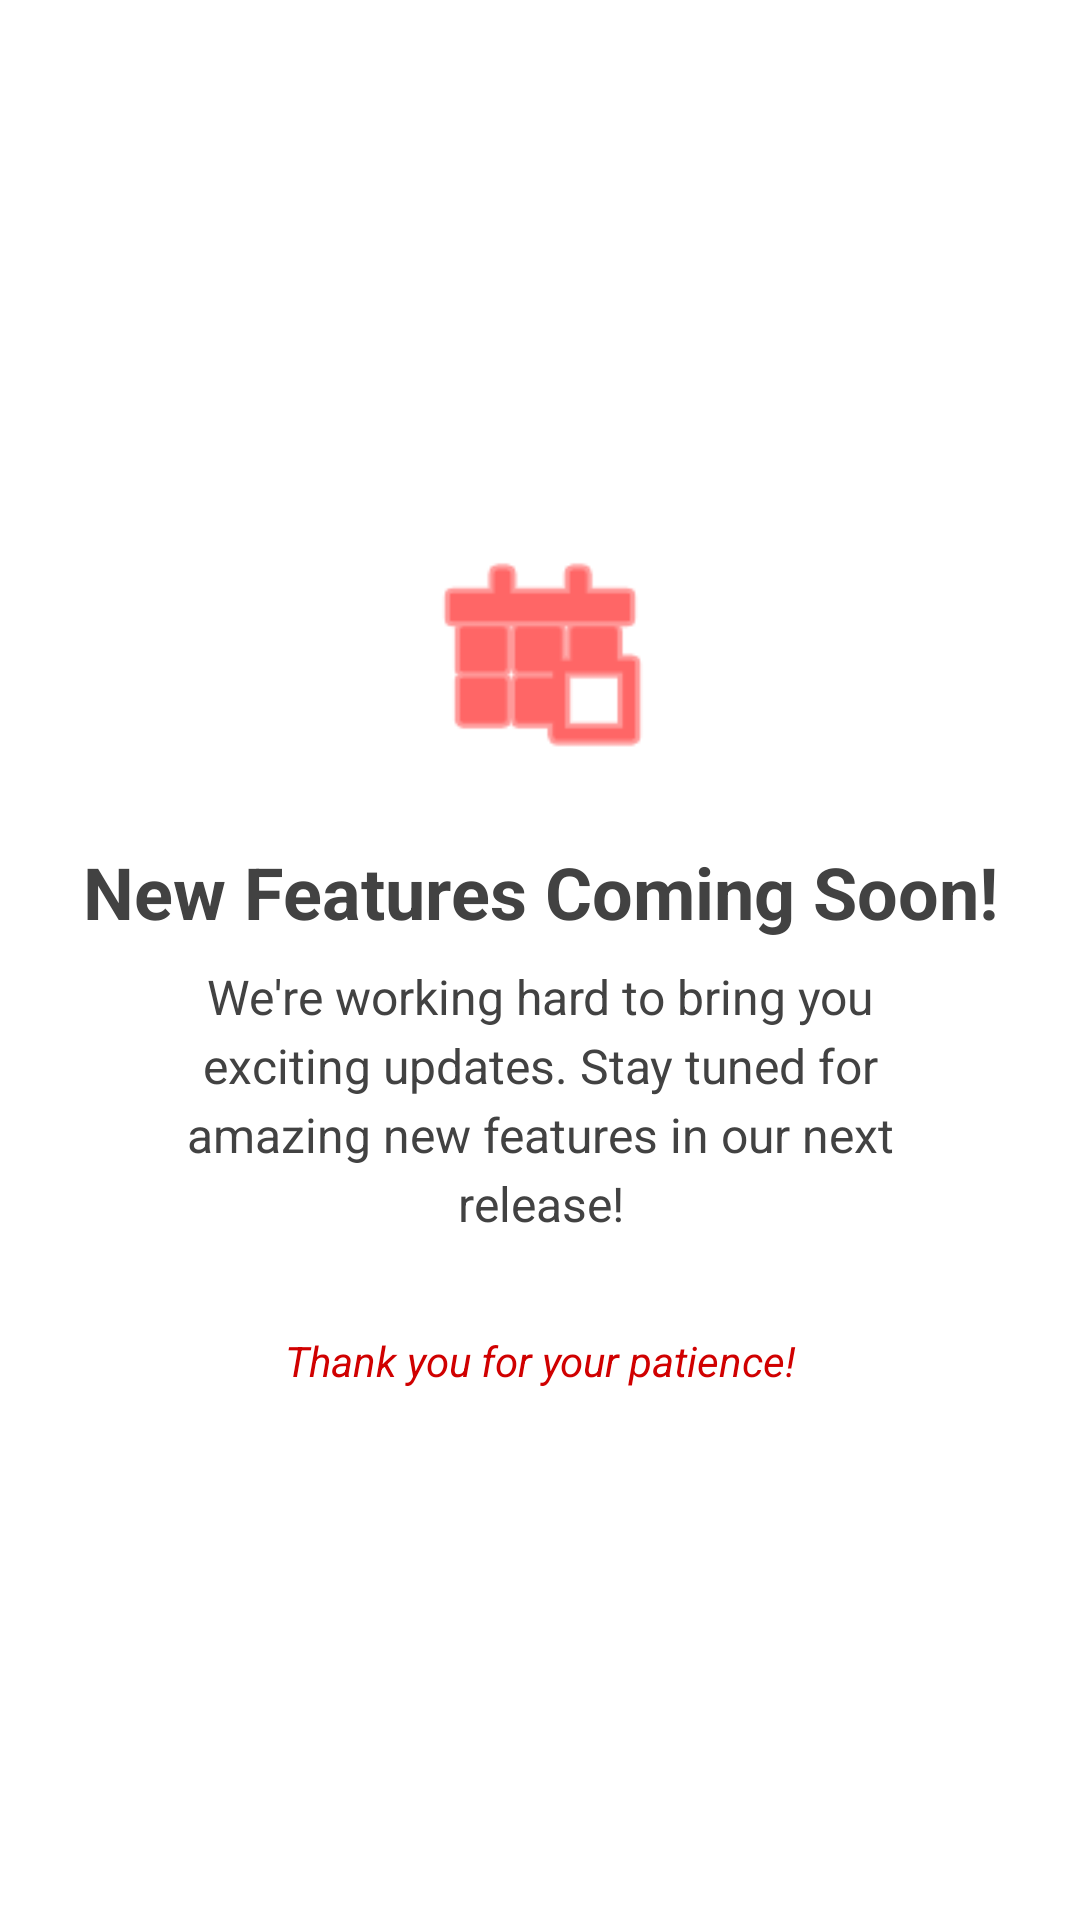

Reconstruct the res/layout file that produces this screen, plus the resources it refers to.
<!-- AndroidManifest.xml: application theme AppTheme -->
<!-- res/layout/fragment_home_search.xml -->
<?xml version="1.0" encoding="utf-8"?>
<LinearLayout
     xmlns:android="http://schemas.android.com/apk/res/android"
     android:layout_height="match_parent"
     android:layout_width="match_parent"
     android:gravity="center"
     android:padding="24dp"
     android:orientation="vertical"
     android:id="@+id/layout_search">

    <ImageView
         android:layout_height="80dp"
         android:layout_width="80dp"
         android:layout_marginBottom="24dp"
         android:src="@android:drawable/ic_menu_today"
         android:tint="@color/colorPrimary" />

    <TextView
         android:layout_height="wrap_content"
         android:layout_width="match_parent"
         android:layout_marginBottom="8dp"
         android:gravity="center"
         android:textSize="24sp"
         android:textColor="@color/colorSecondary"
         android:text="New Features Coming Soon!"
         android:textStyle="bold" />

    <TextView
         android:layout_height="wrap_content"
         android:layout_width="match_parent"
         android:layout_marginBottom="32dp"
         android:gravity="center"
         android:textSize="16sp"
         android:textColor="@color/colorSecondary"
         android:lineSpacingExtra="4dp"
         android:paddingHorizontal="16dp"
         android:text="We're working hard to bring you exciting updates. Stay tuned for amazing new features in our next release!" />

    <TextView
         android:layout_height="wrap_content"
         android:layout_width="match_parent"
         android:gravity="center"
         android:textSize="14sp"
         android:textColor="@color/colorPrimaryVariant"
         android:text="Thank you for your patience!"
         android:textStyle="italic" />

</LinearLayout>
<!-- resources referenced by this layout -->
<resources>
  <color name="colorPrimary">#FF0000</color>
  <color name="colorPrimaryVariant">#D00000</color>
  <color name="colorSecondary">#424242</color>
  <style name="AppTheme" parent="Theme.Material3.DayNight.NoActionBar">
          <item name="colorPrimary">@color/colorPrimary</item>
          <item name="colorPrimaryVariant">@color/colorPrimaryVariant</item>
          <item name="colorOnPrimary">@color/colorOnPrimary</item>
  
          <item name="colorSecondary">@color/colorSecondary</item>
          <item name="colorOnSecondary">@color/colorOnSecondary</item>
  
          
          <item name="android:windowBackground">@color/colorBackground</item>
  
          <item name="colorSurface">@color/colorSurface</item>
          <item name="colorOnSurface">@color/colorOnSurface</item>
  
          <item name="colorError">@color/colorError</item>
          <item name="colorOnError">@color/colorOnError</item>
  
          <item name="android:statusBarColor">@color/colorStatusBar</item>
          <item name="android:navigationBarColor">@color/colorNavigationBar</item>
  
          <item name="actionBarStyle">@style/AppTopBar</item>
      </style>
  <color name="colorOnPrimary">#FFFFFF</color>
  <color name="colorOnSecondary">#FFFFFF</color>
  <color name="colorBackground">#FFFFFF</color>
  <color name="colorSurface">#F5F5F5</color>
  <color name="colorOnSurface">#000000</color>
  <color name="colorError">#B00020</color>
  <color name="colorOnError">#FFFFFF</color>
  <color name="colorStatusBar">#FFFFFF</color>
  <color name="colorNavigationBar">#FFFFFF</color>
  <style name="AppTopBar" parent="Widget.Material3.Toolbar">
          <item name="android:background">@color/colorTopBar</item>
          <item name="titleTextColor">@color/colorOnSurface</item>
      </style>
  <color name="colorTopBar">#FFFFFF</color>
</resources>
